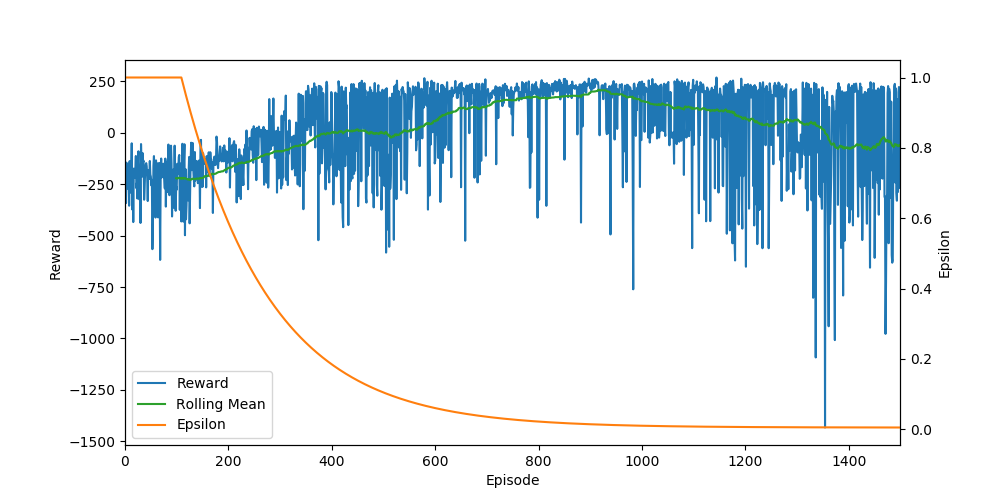

The file beside this chart, header and first rows:
Ep, Ep_r, epsilon
0, -164.9, 1.0
1, -141.9, 1.0
2, -341.7, 1.0
3, -163.3, 1.0
4, -271.9, 1.0
5, -148.7, 1.0
6, -169, 1.0
7, -153.5, 1.0
8, -354.5, 1.0
9, -137.4, 1.0
10, -290.7, 1.0
11, -266.3, 1.0
12, -196.6, 1.0
13, -50.98, 1.0
14, -372.9, 1.0
15, -176.1, 1.0
16, -434, 1.0
17, -173.8, 1.0
18, -180.8, 1.0
19, -217.1, 1.0
20, -177.7, 1.0
21, -112.8, 1.0
22, -269.3, 1.0
23, -243.4, 1.0
24, -319.7, 1.0
25, -144.3, 1.0
26, -89.73, 1.0
27, -183.5, 1.0
28, -324.2, 1.0
29, -211.9, 1.0
30, -438.3, 1.0
31, -54.65, 1.0
32, -154.4, 1.0
33, -213.4, 1.0
34, -98.19, 1.0
35, -140.4, 1.0
36, -135.7, 1.0
37, -325.4, 1.0
38, -266.1, 1.0
39, -184.7, 1.0
40, -157.8, 1.0
41, -147.3, 1.0
42, -162.1, 1.0
43, -222, 1.0
44, -331.7, 1.0
45, -181.5, 1.0
46, -181.9, 1.0
47, -224.1, 1.0
48, -137, 1.0
49, -202.7, 1.0
50, -213.3, 1.0
51, -255.6, 1.0
52, -228.4, 1.0
53, -565.8, 1.0
54, -434.2, 1.0
55, -159.9, 1.0
56, -113.2, 1.0
57, -215.7, 1.0
58, -171.5, 1.0
59, -412.1, 1.0
... 1,440 more rows
